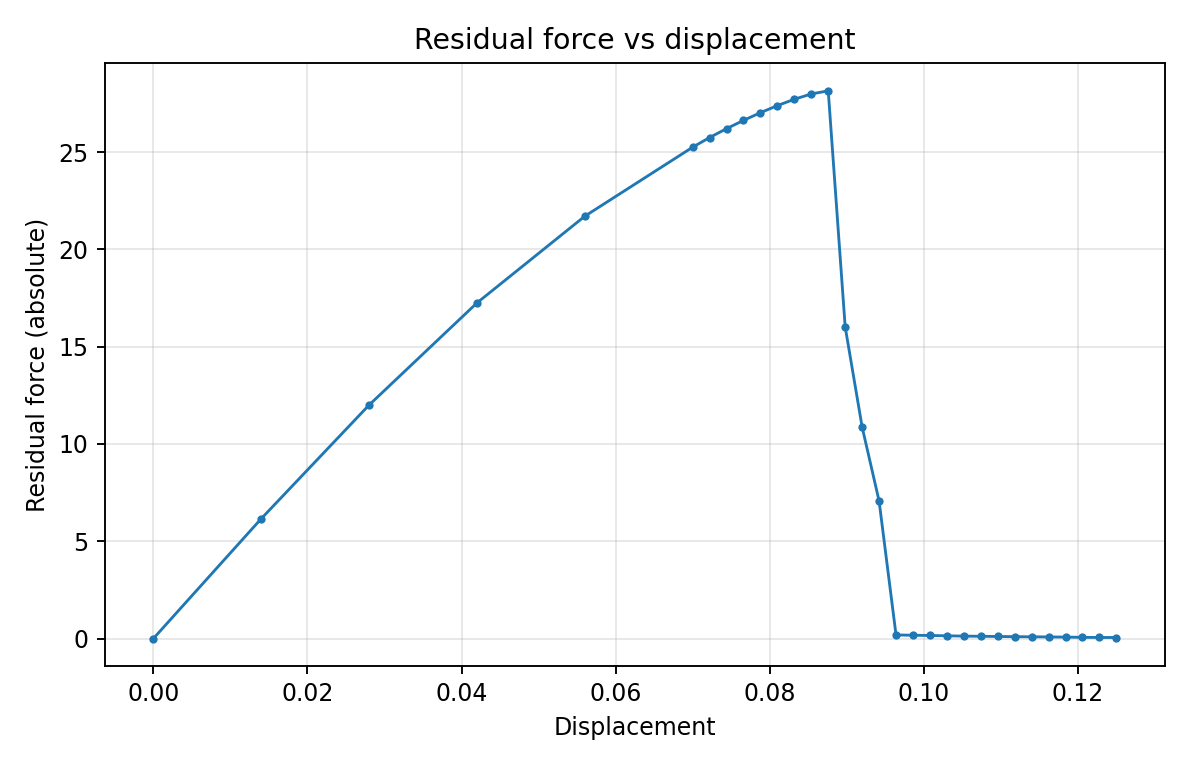

The file beside this chart, header and first rows:
step, displacement, residual_force_abs
0, 0.0, 0.0
1, 0.014, 6.159
2, 0.028, 12
3, 0.042, 17.25
4, 0.056, 21.7
5, 0.07, 25.25
6, 0.0722, 25.74
7, 0.0744, 26.2
8, 0.0766, 26.63
9, 0.0788, 27.02
10, 0.081, 27.39
11, 0.0832, 27.71
12, 0.0854, 27.98
13, 0.0876, 28.14
14, 0.0898, 16.02
15, 0.092, 10.87
16, 0.0942, 7.072
17, 0.0964, 0.1855
18, 0.0986, 0.1695
19, 0.1008, 0.1568
20, 0.103, 0.1414
21, 0.1052, 0.1257
22, 0.1074, 0.1153
23, 0.1096, 0.1063
24, 0.1118, 0.09608
25, 0.114, 0.08932
26, 0.1162, 0.08293
27, 0.1184, 0.07427
28, 0.1206, 0.06122
29, 0.1228, 0.05537
30, 0.125, 0.05222
